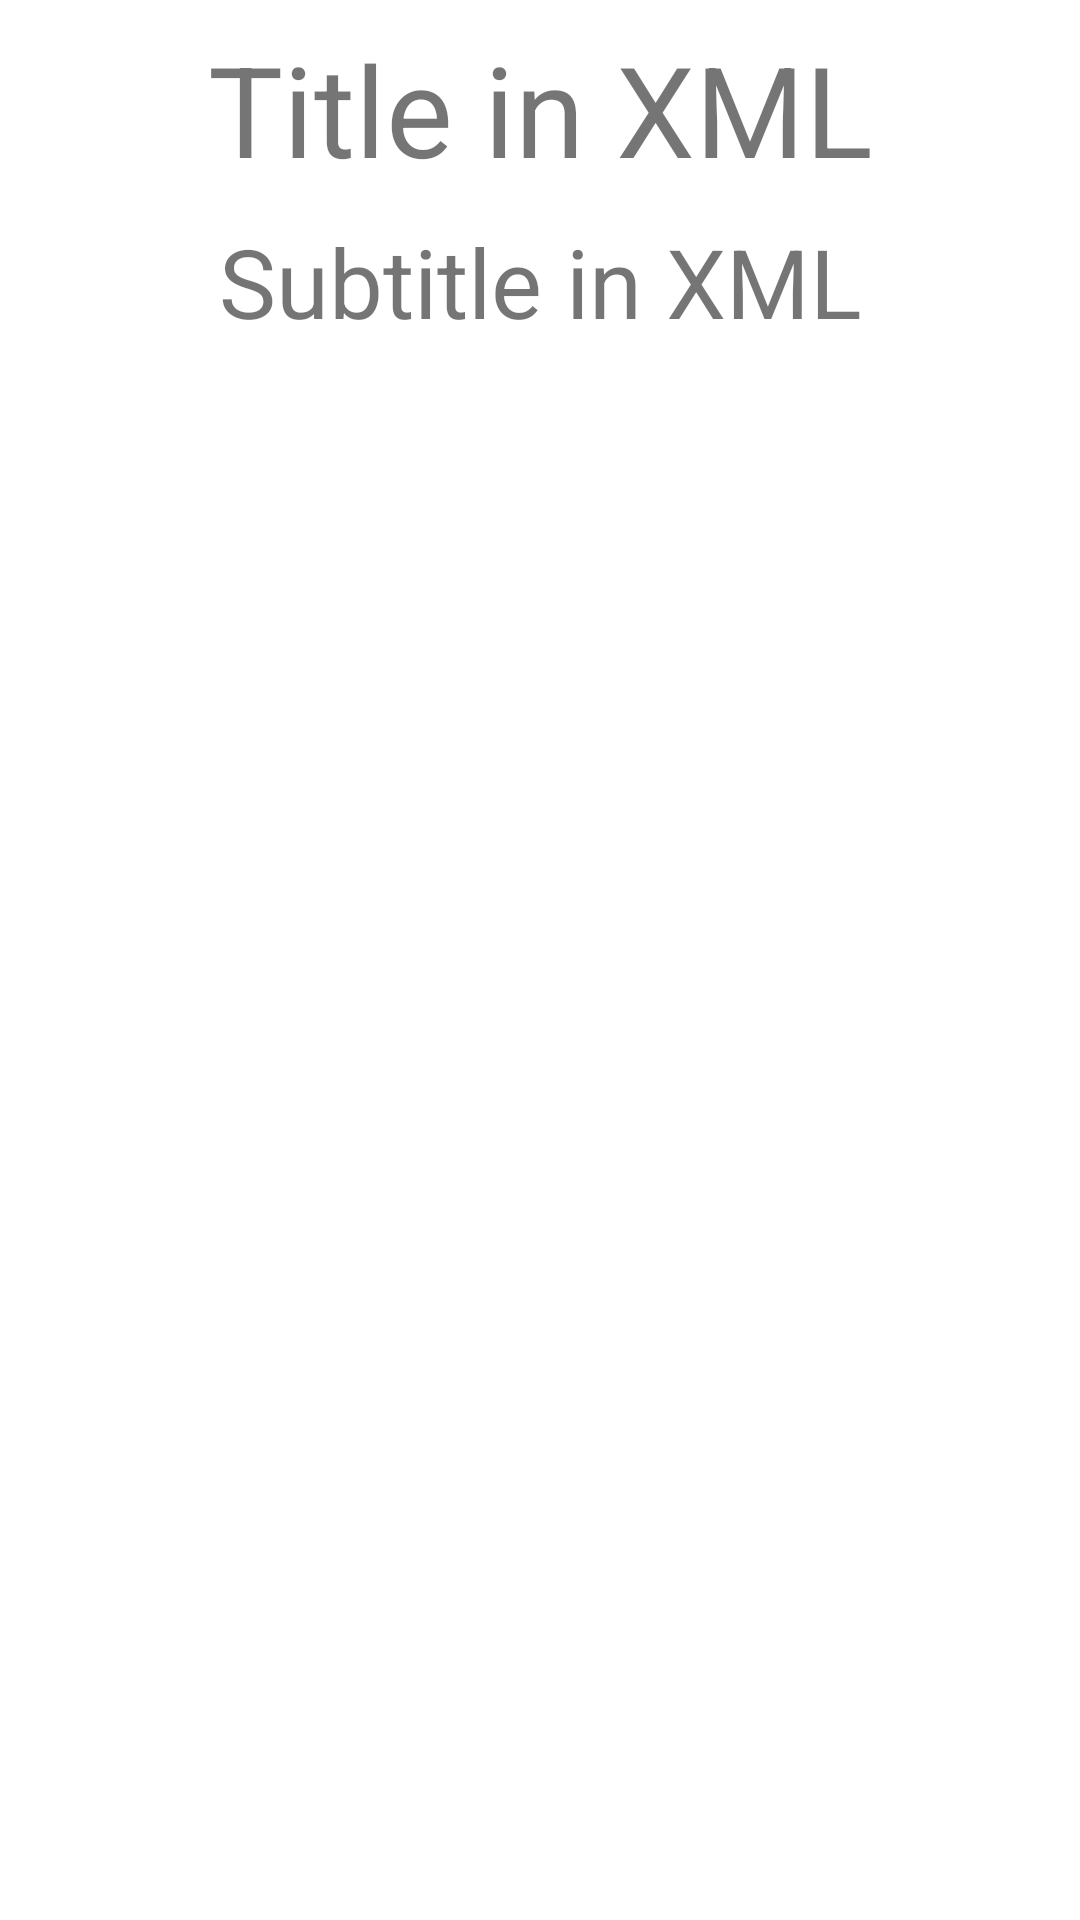

Android layout source for this screen:
<!-- AndroidManifest.xml: application theme Theme.JetpackComposeInLegacyProjects -->
<!-- res/layout/activity_main.xml -->
<?xml version="1.0" encoding="utf-8"?>
<androidx.constraintlayout.widget.ConstraintLayout xmlns:android="http://schemas.android.com/apk/res/android"
    xmlns:app="http://schemas.android.com/apk/res-auto"
    xmlns:tools="http://schemas.android.com/tools"
    android:layout_width="match_parent"
    android:layout_height="match_parent"
    tools:context=".MainActivity">

    <TextView
        android:id="@+id/textView"
        android:layout_width="wrap_content"
        android:layout_height="wrap_content"
        android:layout_marginTop="8dp"
        android:text="Title in XML"
        android:textSize="42sp"
        app:layout_constraintEnd_toEndOf="parent"
        app:layout_constraintStart_toStartOf="parent"
        app:layout_constraintTop_toTopOf="parent" />

    <TextView
        android:layout_width="wrap_content"
        android:layout_height="wrap_content"
        android:layout_marginTop="8dp"
        android:text="Subtitle in XML"
        android:textSize="32sp"
        app:layout_constraintEnd_toEndOf="parent"
        app:layout_constraintStart_toStartOf="parent"
        app:layout_constraintTop_toBottomOf="@+id/textView" />



</androidx.constraintlayout.widget.ConstraintLayout>
<!-- resources referenced by this layout -->
<resources>
  <style name="Theme.JetpackComposeInLegacyProjects" parent="Theme.MaterialComponents.DayNight.DarkActionBar">
          
          <item name="colorPrimary">@color/purple_500</item>
          <item name="colorPrimaryVariant">@color/purple_700</item>
          <item name="colorOnPrimary">@color/white</item>
          
          <item name="colorSecondary">@color/teal_200</item>
          <item name="colorSecondaryVariant">@color/teal_700</item>
          <item name="colorOnSecondary">@color/black</item>
          
          <item name="android:statusBarColor">?attr/colorPrimaryVariant</item>
          
      </style>
  <!-- not gathered from this repository: default colours our renderer supplied (Android Studio template values) -->
  <color name="purple_500">#FF6200EE</color>
  <color name="purple_700">#FF3700B3</color>
  <color name="teal_200">#FF03DAC5</color>
  <color name="teal_700">#FF018786</color>
  <color name="black">#FF000000</color>
  <color name="white">#FFFFFFFF</color>
</resources>
